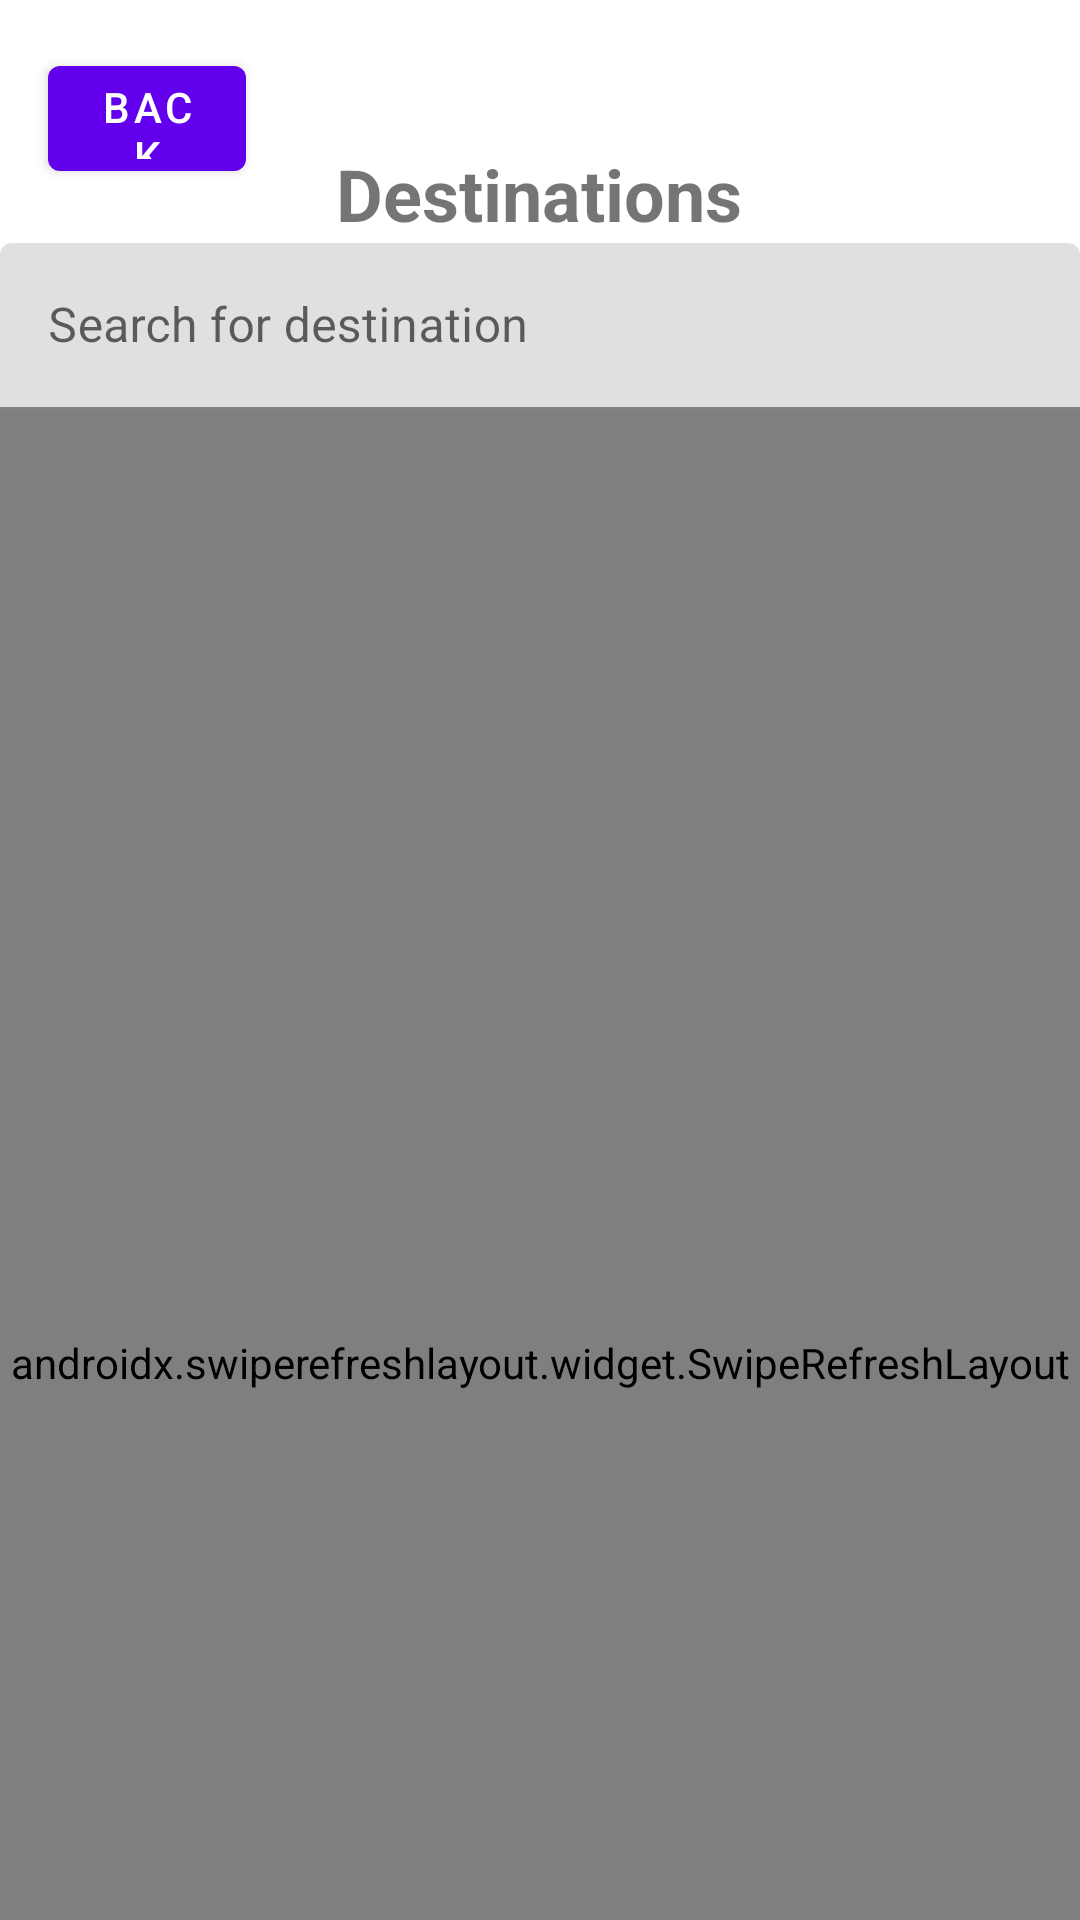

Produce the Android XML layout that renders to this screen, including the resource entries it uses.
<!-- AndroidManifest.xml: fallback theme Theme.MaterialComponents.DayNight.NoActionBar -->
<!-- res/layout/activity_main3.xml -->
<?xml version="1.0" encoding="utf-8"?>
<androidx.constraintlayout.widget.ConstraintLayout xmlns:android="http://schemas.android.com/apk/res/android"
    xmlns:app="http://schemas.android.com/apk/res-auto"
    android:layout_width="match_parent"
    android:layout_height="match_parent"
    tools:context="com.google.ar.core.examples.java.helloar.MainActivity3"
    xmlns:tools="http://schemas.android.com/tools">

    <Button
        android:id="@+id/backButton2"
        android:layout_width="66dp"
        android:layout_height="47dp"
        android:layout_margin="16dp"
        android:layout_marginStart="4dp"
        android:layout_marginTop="16dp"
        android:text="Back"
        app:layout_constraintStart_toStartOf="parent"
        app:layout_constraintTop_toTopOf="parent" />

    <TextView
        android:id="@+id/textView3"
        tools:text="Points Screen!"
        android:layout_width="234dp"
        android:layout_height="33dp"
        android:layout_marginTop="16dp"
        android:gravity="center"
        android:textSize="24sp"
        android:textStyle="bold"
        app:layout_constraintEnd_toEndOf="parent"
        app:layout_constraintHorizontal_bias="0.497"
        app:layout_constraintStart_toStartOf="parent"
        app:layout_constraintTop_toTopOf="parent" />

    <TextView
        android:id="@+id/textView4"
        android:layout_width="234dp"
        android:layout_height="33dp"
        android:layout_marginTop="48dp"
        android:gravity="center"
        android:text="Destinations"
        android:textSize="24sp"
        android:textStyle="bold"
        app:layout_constraintEnd_toEndOf="parent"
        app:layout_constraintHorizontal_bias="0.497"
        app:layout_constraintStart_toStartOf="parent"
        app:layout_constraintTop_toTopOf="parent" />

    <com.google.android.material.textfield.TextInputLayout
        android:id="@+id/textInputLayout"
        android:layout_width="match_parent"
        android:layout_height="wrap_content"
        app:layout_constraintTop_toBottomOf="@+id/textView4">

        <com.google.android.material.textfield.TextInputEditText
            android:layout_width="match_parent"
            android:layout_height="wrap_content"
            android:hint="Search for destination" />
    </com.google.android.material.textfield.TextInputLayout>

    <androidx.swiperefreshlayout.widget.SwipeRefreshLayout
        android:id="@+id/swipeRefreshLayout"
        android:layout_width="match_parent"
        android:layout_height="635dp"
        app:layout_constraintTop_toBottomOf="@+id/textInputLayout">

        <ListView
            android:id="@+id/pointList"
            android:layout_width="match_parent"
            android:layout_height="match_parent">

        </ListView>

    </androidx.swiperefreshlayout.widget.SwipeRefreshLayout>

</androidx.constraintlayout.widget.ConstraintLayout>
<!-- resources referenced by this layout -->
<resources>

</resources>
